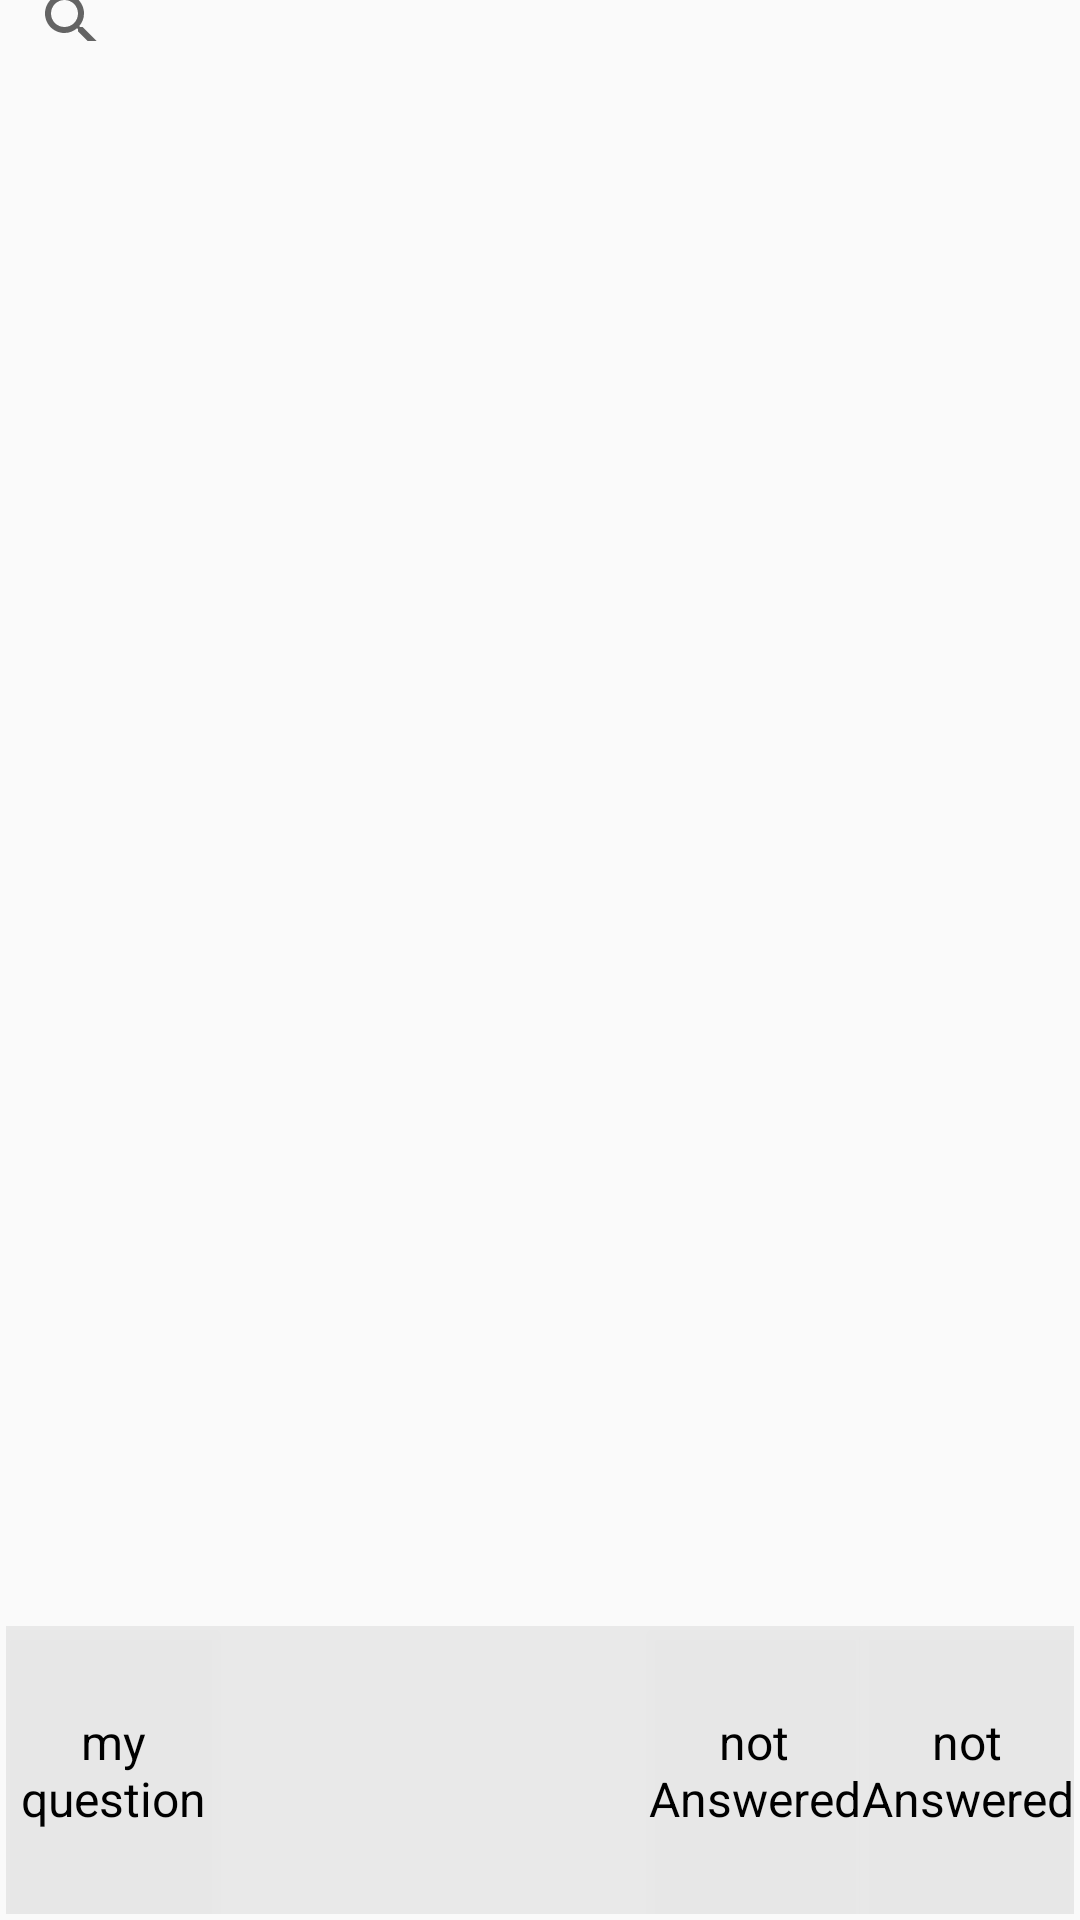

Reconstruct the res/layout file that produces this screen, plus the resources it refers to.
<!-- AndroidManifest.xml: application theme C_theme -->
<!-- res/layout/activity_discussion__room__questions.xml -->
<?xml version="1.0" encoding="utf-8"?>
<RelativeLayout xmlns:android="http://schemas.android.com/apk/res/android"
    xmlns:app="http://schemas.android.com/apk/res-auto"
    xmlns:tools="http://schemas.android.com/tools"
    android:layout_width="match_parent"
    android:layout_height="match_parent"
    tools:context=".Views.discussion_room_questions">




    <ImageView
        android:layout_width="match_parent"
        android:layout_height="match_parent"
        android:scaleType="centerCrop"
        android:src="@drawable/o21" />

    <LinearLayout
        android:layout_width="match_parent"
        android:layout_height="match_parent"
        android:orientation="vertical">

        <SearchView
            android:id="@+id/searchid"
            android:layout_width="match_parent"
            android:layout_height="525dp"
            android:layout_weight="9" />

        <ListView
            android:id="@+id/listViewid"
            android:layout_width="match_parent"
            android:layout_height="match_parent"
            android:layout_margin="4dp"
            android:layout_weight="2" />

        <LinearLayout
            android:layout_width="match_parent"
            android:layout_height="match_parent"
            android:layout_margin="2dp"
            android:layout_weight="9.5"
            android:gravity="bottom"
            android:orientation="horizontal">

            <Button
                android:id="@+id/questionid"
                android:layout_width="match_parent"
                android:layout_height="match_parent"
                android:layout_weight="1"
                style="@style/text"
                android:text="my question" />

            <Spinner
                android:id="@+id/sortid"
                android:layout_width="match_parent"
                android:layout_height="match_parent"
                android:layout_weight="1"
                style="@style/text"/>

            <Spinner
                android:id="@+id/limitId"
                android:layout_width="match_parent"
                android:layout_height="match_parent"
                android:layout_weight="1"
                style="@style/text"/>

            <Button
                android:id="@+id/answerid"
                style="@style/text"
                android:layout_width="match_parent"
                android:layout_height="match_parent"
                android:layout_weight="1"
                android:text="not Answered" />

            <Button
                android:id="@+id/asecid"
                style="@style/text"
                android:layout_width="match_parent"
                android:layout_height="match_parent"
                android:layout_weight="1"
                android:text="not Answered" />

        </LinearLayout>

    </LinearLayout>

</RelativeLayout>
<!-- resources referenced by this layout -->
<resources>
  <style name="text" parent="@style/C_theme">
          <item name="android:textSize">16sp</item>
          <item name="android:textColor">@color/black</item>
          <item name="android:layout_width">wrap_content</item>
          <item name="android:layout_height">wrap_content</item>
          <item name="android:background">@color/trans</item>
      </style>
  <style name="C_theme" parent="Theme.AppCompat.Light.NoActionBar">
          <item name="colorPrimary">@color/black</item>
          <item name="colorPrimaryDark">@color/gray</item>
          <item name="colorAccent">@color/black</item>
  
      </style>
  <color name="black">#000000</color>
  <color name="trans">#11000000</color>
  <color name="gray">#0da6a6</color>
</resources>
